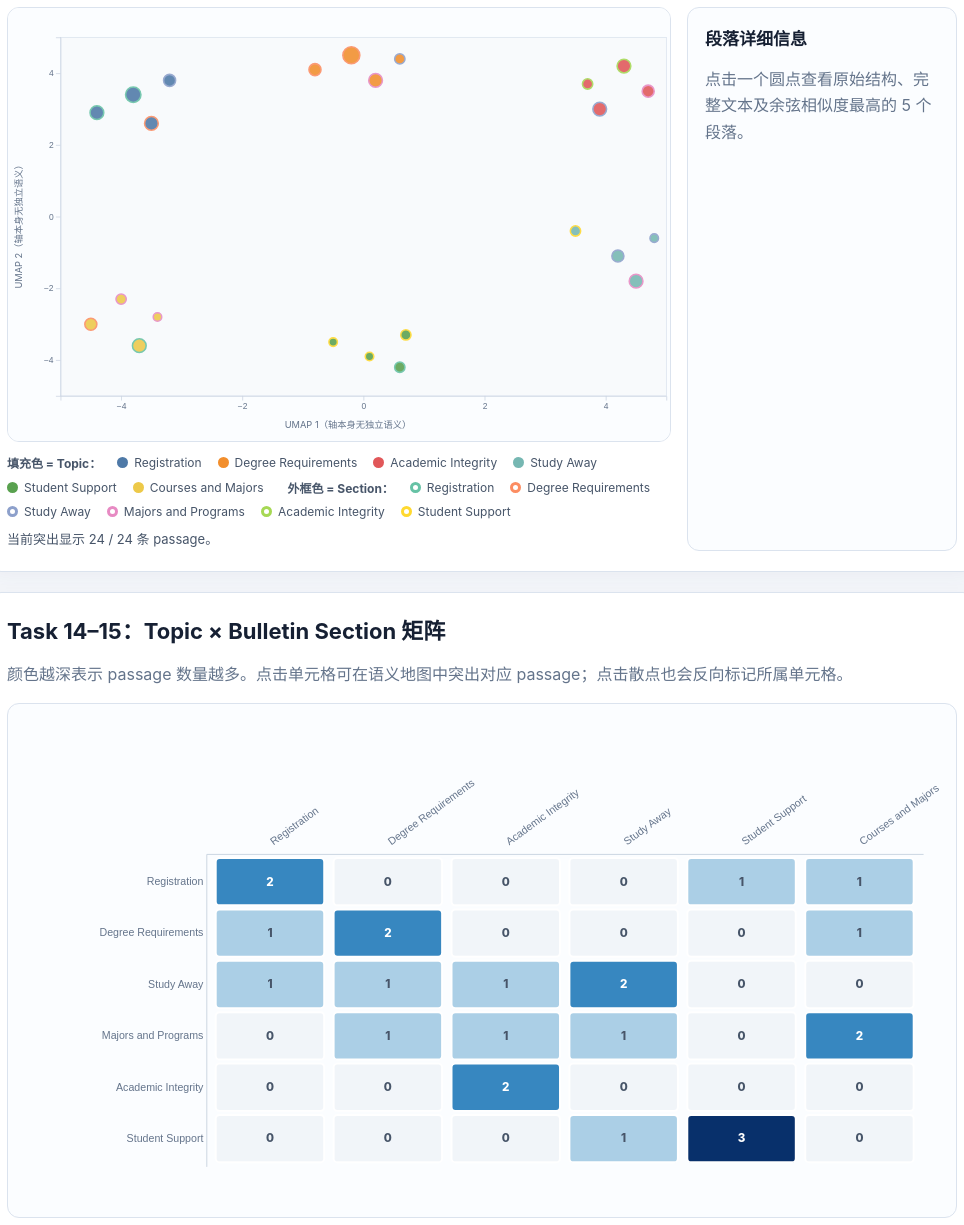
D3 v7 page, settled after 480 driven frames (8 s of simulated time); the page loaded 1 data file(s).


    // ================================================================
    // Lab 8 教学演示脚本
    // 注意：task.json 的 embedding 与二维坐标均为教学用简化数据。
    // ================================================================

    // ===== Task 11–15：共享状态让搜索、筛选、散点和矩阵保持同步 =====
    const state = {
      data: [],
      query: "",
      section: "all",
      topic: "all",
      selected: null,
      neighbors: new Set(),
      matrixSelection: null
    };

    const tooltip = d3.select("#tooltip");
    const topicColor = d3.scaleOrdinal(d3.schemeTableau10);
    const sectionColor = d3.scaleOrdinal(d3.schemeSet2);
    let points;
    let matrixCells;
    let mapSvg;
    let zoomBehavior;

    // ===== Task 11：读取 task.json，并保证数值字段是 JavaScript Number =====
    d3.json("task.json")
      .then(rawData => {
        state.data = rawData.map(d => ({
          ...d,
          page: +d.page,
          word_count: +d.word_count,
          cluster: +d.cluster,
          x: +d.x,
          y: +d.y,
          embedding: d.embedding.map(Number)
        }));

        // 固定 domain，确保散点、图例和筛选器使用完全相同的类别顺序。
        const topics = [...new Set(state.data.map(d => d.cluster_name))];
        const sections = [...new Set(state.data.map(d => d.section))];
        topicColor.domain(topics);
        sectionColor.domain(sections);

        renderStatistics();
        buildControls(sections, topics);
        drawSemanticMap();
        drawMatrix(sections, topics);
        renderLegends(topics, sections);
        updateViews();
      })
      .catch(error => {
        d3.select("#map-status")
          .attr("class", "status empty")
          .text(`读取 task.json 失败：${error.message}。请通过本地 HTTP 服务器打开页面。`);
      });

    // ===== Task 4：从加载后的 passage 数据计算四个语料概览指标 =====
    function renderStatistics() {
      const sections = new Set(state.data.map(d => d.section));
      const topics = new Set(state.data.map(d => d.cluster_name));
      const average = d3.mean(state.data, d => d.word_count);

      d3.select("#passage-count").text(state.data.length);
      d3.select("#section-count").text(sections.size);
      d3.select("#topic-count").text(topics.size);
      d3.select("#average-length").text(`${d3.format(".1f")(average)} 词`);
    }

    // ===== Task 12：生成两个下拉筛选器，并监听所有控制项 =====
    function buildControls(sections, topics) {
      d3.select("#section-filter")
        .selectAll("option.section-option")
        .data(sections)
        .join("option")
        .attr("class", "section-option")
        .attr("value", d => d)
        .text(d => d);

      d3.select("#topic-filter")
        .selectAll("option.topic-option")
        .data(topics)
        .join("option")
        .attr("class", "topic-option")
        .attr("value", d => d)
        .text(d => d);

      d3.select("#search").on("input", function () {
        state.query = this.value.toLowerCase().trim();
        updateViews();
      });

      d3.select("#section-filter").on("change", function () {
        state.section = this.value;
        updateViews();
      });

      d3.select("#topic-filter").on("change", function () {
        state.topic = this.value;
        updateViews();
      });

      d3.select("#reset-zoom").on("click", () => {
        mapSvg.transition().duration(450).call(zoomBehavior.transform, d3.zoomIdentity);
      });

      d3.select("#clear-all").on("click", clearAll);
    }

    // ===== Task 11：建立二维比例尺并绘制一条 passage 对应一个圆点 =====
    function drawSemanticMap() {
      const width = 880;
      const height = 560;
      const margin = { top: 38, right: 28, bottom: 58, left: 68 };

      const xScale = d3.scaleLinear()
        .domain(d3.extent(state.data, d => d.x)).nice()
        .range([margin.left, width - margin.right]);

      const yScale = d3.scaleLinear()
        .domain(d3.extent(state.data, d => d.y)).nice()
        .range([height - margin.bottom, margin.top]);

      const sizeScale = d3.scaleSqrt()
        .domain(d3.extent(state.data, d => d.word_count))
        .range([5.5, 11]);

      mapSvg = d3.select("#semantic-map")
        .append("svg")
        .attr("viewBox", `0 0 ${width} ${height}`)
        .attr("role", "img")
        .attr("aria-label", "教学示例 passage 的二维语义散点图");

      mapSvg.append("rect")
        .attr("x", margin.left)
        .attr("y", margin.top)
        .attr("width", width - margin.left - margin.right)
        .attr("height", height - margin.top - margin.bottom)
        .attr("fill", "#f8fafc")
        .attr("stroke", "#dbe3ee");

      const xAxis = mapSvg.append("g")
        .attr("class", "axis")
        .attr("transform", `translate(0,${height - margin.bottom})`)
        .call(d3.axisBottom(xScale).ticks(7));

      const yAxis = mapSvg.append("g")
        .attr("class", "axis")
        .attr("transform", `translate(${margin.left},0)`)
        .call(d3.axisLeft(yScale).ticks(7));

      mapSvg.append("text")
        .attr("x", width / 2)
        .attr("y", height - 16)
        .attr("text-anchor", "middle")
        .attr("fill", "#64748b")
        .attr("font-size", 12)
        .text("UMAP 1（轴本身无独立语义）");

      mapSvg.append("text")
        .attr("transform", `translate(18,${height / 2}) rotate(-90)`)
        .attr("text-anchor", "middle")
        .attr("fill", "#64748b")
        .attr("font-size", 12)
        .text("UMAP 2（轴本身无独立语义）");

      // clipPath 防止缩放和平移后的圆点跑出绘图区。
      mapSvg.append("defs").append("clipPath")
        .attr("id", "map-clip")
        .append("rect")
        .attr("x", margin.left)
        .attr("y", margin.top)
        .attr("width", width - margin.left - margin.right)
        .attr("height", height - margin.top - margin.bottom);

      const pointsLayer = mapSvg.append("g")
        .attr("clip-path", "url(#map-clip)");

      points = pointsLayer.selectAll("circle.passage")
        .data(state.data, d => d.passage_id)
        .join("circle")
        .attr("class", "passage")
        .attr("cx", d => xScale(d.x))
        .attr("cy", d => yScale(d.y))
        .attr("r", d => sizeScale(d.word_count))
        .attr("fill", d => topicColor(d.cluster_name))
        .attr("stroke", d => sectionColor(d.section))
        .attr("stroke-width", 2)
        .style("cursor", "pointer")
        .on("mouseenter", showPassageTooltip)
        .on("mousemove", moveTooltip)
        .on("mouseleave", hideTooltip)
        .on("click", (event, d) => {
          event.stopPropagation();
          selectPassage(d);
        });

      // ===== Task 12：缩放时同时更新圆点位置和坐标轴 =====
      zoomBehavior = d3.zoom()
        .scaleExtent([0.7, 8])
        .translateExtent([[0, 0], [width, height]])
        .extent([[margin.left, margin.top], [width - margin.right, height - margin.bottom]])
        .on("zoom", event => {
          const transformedX = event.transform.rescaleX(xScale);
          const transformedY = event.transform.rescaleY(yScale);
          xAxis.call(d3.axisBottom(transformedX).ticks(7));
          yAxis.call(d3.axisLeft(transformedY).ticks(7));
          points
            .attr("cx", d => transformedX(d.x))
            .attr("cy", d => transformedY(d.y));
        });

      mapSvg.call(zoomBehavior).on("dblclick.zoom", null);
      mapSvg.on("click", () => {
        state.selected = null;
        state.neighbors.clear();
        updateViews();
        showDefaultDetail();
      });
    }

    // ===== Task 14：从 passage 资料实时汇总 section-topic 计数 =====
    function drawMatrix(sections, topics) {
      const width = 980;
      const height = 530;
      const margin = { top: 155, right: 34, bottom: 52, left: 205 };

      const counts = d3.rollup(
        state.data,
        rows => rows.length,
        d => d.section,
        d => d.cluster_name
      );

      const cells = d3.cross(sections, topics).map(([section, topic]) => ({
        section,
        topic,
        count: counts.get(section)?.get(topic) ?? 0
      }));

      const x = d3.scaleBand()
        .domain(topics)
        .range([margin.left, width - margin.right])
        .padding(0.08);

      const y = d3.scaleBand()
        .domain(sections)
        .range([margin.top, height - margin.bottom])
        .padding(0.08);

      const matrixColor = d3.scaleSequential()
        .domain([0, d3.max(cells, d => d.count) || 1])
        .interpolator(d3.interpolateBlues);

      const svg = d3.select("#matrix")
        .append("svg")
        .attr("viewBox", `0 0 ${width} ${height}`)
        .attr("role", "img")
        .attr("aria-label", "语义主题与正式 section 的 passage 数量矩阵");

      svg.append("g")
        .attr("class", "axis")
        .attr("transform", `translate(0,${margin.top})`)
        .call(d3.axisTop(x).tickSize(0))
        .call(group => group.selectAll("text")
          .attr("text-anchor", "start")
          .attr("transform", "rotate(-36)")
          .attr("dx", 8)
          .attr("dy", -2));

      svg.append("g")
        .attr("class", "axis")
        .attr("transform", `translate(${margin.left},0)`)
        .call(d3.axisLeft(y).tickSize(0));

      matrixCells = svg.append("g")
        .selectAll("rect.cell")
        .data(cells, d => `${d.section}|${d.topic}`)
        .join("rect")
        .attr("class", "cell")
        .attr("x", d => x(d.topic))
        .attr("y", d => y(d.section))
        .attr("width", x.bandwidth())
        .attr("height", y.bandwidth())
        .attr("rx", 4)
        .attr("fill", d => d.count === 0 ? "#f1f5f9" : matrixColor(d.count))
        .attr("stroke", "#ffffff")
        .attr("stroke-width", 2)
        .on("mouseenter", (event, d) => {
          tooltip
            .style("opacity", 1)
            .html(`<strong>${escapeHtml(d.section)}</strong><br>Topic：${escapeHtml(d.topic)}<br>Passage 数量：${d.count}`);
          moveTooltip(event);
        })
        .on("mousemove", moveTooltip)
        .on("mouseleave", hideTooltip)
        .on("click", (event, d) => {
          event.stopPropagation();
          selectMatrixCell(d);
        });

      svg.append("g")
        .selectAll("text.cell-count")
        .data(cells)
        .join("text")
        .attr("class", "cell-count")
        .attr("x", d => x(d.topic) + x.bandwidth() / 2)
        .attr("y", d => y(d.section) + y.bandwidth() / 2 + 4)
        .attr("text-anchor", "middle")
        .attr("font-size", 12)
        .attr("font-weight", 800)
        .attr("fill", d => d.count > 1 ? "white" : "#475569")
        .attr("pointer-events", "none")
        .text(d => d.count);
    }

    function renderLegends(topics, sections) {
      const legend = d3.select("#topic-legend");

      legend.append("strong").text("填充色 = Topic：");
      legend.selectAll("span.topic-legend-item")
        .data(topics)
        .join("span")
        .attr("class", "legend-item topic-legend-item")
        .html(d => `<span class="swatch" style="background:${topicColor(d)}"></span>${escapeHtml(d)}`);

      legend.append("strong").style("margin-left", "8px").text("外框色 = Section：");
      legend.selectAll("span.section-legend-item")
        .data(sections)
        .join("span")
        .attr("class", "legend-item section-legend-item")
        .html(d => `<span class="swatch" style="background:white;border:3px solid ${sectionColor(d)}"></span>${escapeHtml(d)}`);
    }

    // ===== Task 12：判断一条 passage 是否符合三个组合筛选条件 =====
    function matchesFilters(d) {
      const haystack = `${d.text_clean} ${d.chapter} ${d.section} ${d.subsection} ${d.cluster_name}`.toLowerCase();
      const textMatch = state.query === "" || haystack.includes(state.query);
      const sectionMatch = state.section === "all" || d.section === state.section;
      const topicMatch = state.topic === "all" || d.cluster_name === state.topic;
      return textMatch && sectionMatch && topicMatch;
    }

    function matchesMatrixSelection(d) {
      if (!state.matrixSelection) return true;
      return d.section === state.matrixSelection.section
        && d.cluster_name === state.matrixSelection.topic;
    }

    // ===== Task 13：在原始简化向量上计算 cosine similarity =====
    function cosineSimilarity(a, b) {
      const dot = d3.sum(a.map((value, index) => value * b[index]));
      const lengthA = Math.sqrt(d3.sum(a.map(value => value * value)));
      const lengthB = Math.sqrt(d3.sum(b.map(value => value * value)));
      return lengthA && lengthB ? dot / (lengthA * lengthB) : 0;
    }

    function nearestNeighbors(selected, count = 5) {
      return state.data
        .filter(d => d.passage_id !== selected.passage_id)
        .map(d => ({ ...d, similarity: cosineSimilarity(selected.embedding, d.embedding) }))
        .sort((a, b) => d3.descending(a.similarity, b.similarity))
        .slice(0, count);
    }

    // ===== Task 13 + 15：选择 passage，计算最近邻并同步标记矩阵 =====
    function selectPassage(passage) {
      state.selected = passage;
      state.matrixSelection = null;
      const neighbors = nearestNeighbors(passage);
      state.neighbors = new Set(neighbors.map(d => d.passage_id));
      renderPassageDetail(passage, neighbors);
      updateViews();
    }

    // ===== Task 15：矩阵选择会反向控制语义地图的高亮 =====
    function selectMatrixCell(cell) {
      const sameCell = state.matrixSelection
        && state.matrixSelection.section === cell.section
        && state.matrixSelection.topic === cell.topic;

      state.matrixSelection = sameCell ? null : cell;
      state.selected = null;
      state.neighbors.clear();

      if (state.matrixSelection) {
        const passages = state.data.filter(matchesMatrixSelection);
        renderMatrixDetail(cell, passages);
      } else {
        showDefaultDetail();
      }
      updateViews();
    }

    // ===== Task 15：所有视图统一读取 state，避免各自状态互相冲突 =====
    function updateViews() {
      if (!points || !matrixCells) return;

      const visibleRows = state.data.filter(d => matchesFilters(d) && matchesMatrixSelection(d));
      const visibleIds = new Set(visibleRows.map(d => d.passage_id));

      points
        .attr("opacity", d => {
          if (!visibleIds.has(d.passage_id)) return 0.07;
          if (!state.selected) return 0.88;
          if (d.passage_id === state.selected.passage_id) return 1;
          if (state.neighbors.has(d.passage_id)) return 0.92;
          return 0.18;
        })
        .attr("stroke", d => {
          if (state.selected?.passage_id === d.passage_id) return "#0f172a";
          if (state.neighbors.has(d.passage_id)) return "#f59e0b";
          return sectionColor(d.section);
        })
        .attr("stroke-width", d => {
          if (state.selected?.passage_id === d.passage_id) return 4;
          if (state.neighbors.has(d.passage_id)) return 3;
          return 2;
        });

      matrixCells
        .attr("stroke", d => {
          const selectedPassageCell = state.selected
            && state.selected.section === d.section
            && state.selected.cluster_name === d.topic;
          const selectedMatrixCell = state.matrixSelection
            && state.matrixSelection.section === d.section
            && state.matrixSelection.topic === d.topic;
          return selectedPassageCell || selectedMatrixCell ? "#f59e0b" : "#ffffff";
        })
        .attr("stroke-width", d => {
          const active = (state.selected && state.selected.section === d.section && state.selected.cluster_name === d.topic)
            || (state.matrixSelection && state.matrixSelection.section === d.section && state.matrixSelection.topic === d.topic);
          return active ? 5 : 2;
        })
        .attr("opacity", d => {
          const sectionMatch = state.section === "all" || d.section === state.section;
          const topicMatch = state.topic === "all" || d.topic === state.topic;
          return sectionMatch && topicMatch ? 1 : 0.25;
        });

      const status = visibleRows.length === 0
        ? "没有 passage 同时满足当前条件，请调整搜索或筛选器。"
        : `当前突出显示 ${visibleRows.length} / ${state.data.length} 条 passage。`;
      d3.select("#map-status")
        .attr("class", visibleRows.length === 0 ? "status empty" : "status")
        .text(status);

      if (state.matrixSelection) {
        d3.select("#matrix-status").text(
          `已选择：${state.matrixSelection.section} × ${state.matrixSelection.topic}；再次点击同一单元格可取消。`
        );
      } else if (state.selected) {
        d3.select("#matrix-status").text(
          `橙色边框标出所选 passage 对应的单元格：${state.selected.section} × ${state.selected.cluster_name}。`
        );
      } else {
        d3.select("#matrix-status").text("点击任意单元格，可在上方语义地图中突出对应 passage。");
      }
    }

    function renderPassageDetail(passage, neighbors) {
      const neighborItems = neighbors.map(d => (
        `<li><strong>${escapeHtml(d.passage_id)}</strong> · ${escapeHtml(d.section)} · `
        + `相似度 ${d3.format(".3f")(d.similarity)}</li>`
      )).join("");

      d3.select("#detail-panel").html(`
        <h3>${escapeHtml(passage.passage_id)} · ${escapeHtml(passage.section)}</h3>
        <dl>
          <dt>Chapter</dt><dd>${escapeHtml(passage.chapter)}</dd>
          <dt>Section</dt><dd>${escapeHtml(passage.section)}</dd>
          <dt>Subsection</dt><dd>${escapeHtml(passage.subsection)}</dd>
          <dt>Page</dt><dd>${passage.page}</dd>
          <dt>Topic</dt><dd>${escapeHtml(passage.cluster_name)}</dd>
          <dt>词数</dt><dd>${passage.word_count}</dd>
        </dl>
        <div class="passage-text">${escapeHtml(passage.text)}</div>
        <h3 style="margin-top:16px">最近的 5 个语义邻居</h3>
        <ol class="neighbor-list">${neighborItems}</ol>
      `);
    }

    function renderMatrixDetail(cell, passages) {
      const items = passages.map(d => (
        `<li><strong>${escapeHtml(d.passage_id)}</strong> · Page ${d.page} · ${escapeHtml(d.subsection)}</li>`
      )).join("");

      d3.select("#detail-panel").html(`
        <h3>矩阵单元格选择</h3>
        <dl>
          <dt>Section</dt><dd>${escapeHtml(cell.section)}</dd>
          <dt>Topic</dt><dd>${escapeHtml(cell.topic)}</dd>
          <dt>数量</dt><dd>${passages.length}</dd>
        </dl>
        <p class="muted">语义地图中符合这个正式 section 与语义 topic 组合的圆点已被突出。</p>
        <ol class="neighbor-list">${items || "<li>这个组合没有 passage。</li>"}</ol>
      `);
    }

    function showDefaultDetail() {
      d3.select("#detail-panel").html(`
        <h3>段落详细信息</h3>
        <p class="muted">点击一个圆点查看原始结构、完整文本及余弦相似度最高的 5 个段落。</p>
      `);
    }

    function clearAll() {
      state.query = "";
      state.section = "all";
      state.topic = "all";
      state.selected = null;
      state.neighbors.clear();
      state.matrixSelection = null;

      d3.select("#search").property("value", "");
      d3.select("#section-filter").property("value", "all");
      d3.select("#topic-filter").property("value", "all");
      showDefaultDetail();
      updateViews();
    }

    function showPassageTooltip(event, d) {
      tooltip
        .style("opacity", 1)
        .html(
          `<strong>${escapeHtml(d.passage_id)} · ${escapeHtml(d.cluster_name)}</strong><br>`
          + `${escapeHtml(d.section)} / ${escapeHtml(d.subsection)}<br>`
          + `Page ${d.page} · ${d.word_count} words`
        );
      moveTooltip(event);
    }

    function moveTooltip(event) {
      tooltip
        .style("left", `${event.clientX + 14}px`)
        .style("top", `${event.clientY + 14}px`);
    }

    function hideTooltip() {
      tooltip.style("opacity", 0);
    }

    // 将动态文字转换为安全 HTML；即使以后换成外部数据也不会直接插入标签。
    function escapeHtml(value) {
      return String(value)
        .replaceAll("&", "&amp;")
        .replaceAll("<", "&lt;")
        .replaceAll(">", "&gt;")
        .replaceAll('"', "&quot;")
        .replaceAll("'", "&#039;");
    }
  

### data: task.json
[
 {
  "passage_id": "p001",
  "chapter": "Academic Policies",
  "section": "Registration",
  "subsection": "Course Registration",
  "page": 18,
  "text": "Students register for courses during the…",
  "text_clean": "Students register for courses during the…",
  "word_count": 19,
  "cluster": 0,
  "cluster_name": "Registration",
  "embedding": [
   0.96,
   0.12,
   0.04,
   0.06,
   0.12,
   0.18
  ],
  "x": -4.4,
  "y": 2.9
 },
 {
  "passage_id": "p002",
  "chapter": "Academic Policies",
  "section": "Registration",
  "subsection": "Add and Drop",
  "page": 20,
  "text": "A course may be added or dropped only be…",
  "text_clean": "A course may be added or dropped only be…",
  "word_count": 20,
  "cluster": 0,
  "cluster_name": "Registration",
  "embedding": [
   0.94,
   0.14,
   0.05,
   0.04,
   0.08,
   0.21
  ],
  "x": -3.8,
  "y": 3.4
 },
 {
  "passage_id": "p003",
  "chapter": "Degree Programs",
  "section": "Degree Requirements",
  "subsection": "Full-Time Enrollment",
  "page": 46,
  "text": "Degree candidates must maintain full-tim…",
  "text_clean": "Degree candidates must maintain full-tim…",
  "word_count": 19,
  "cluster": 0,
  "cluster_name": "Registration",
  "embedding": [
   0.88,
   0.36,
   0.03,
   0.05,
   0.1,
   0.17
  ],
  "x": -3.5,
  "y": 2.6
 },
 {
  "passage_id": "p004",
  "chapter": "Global Education",
  "section": "Study Away",
  "subsection": "Pre-Departure Registration",
  "page": 126,
  "text": "Students approved for study away remain …",
  "text_clean": "Students approved for study away remain …",
  "word_count": 18,
  "cluster": 0,
  "cluster_name": "Registration",
  "embedding": [
   0.86,
   0.17,
   0.04,
   0.42,
   0.07,
   0.1
  ],
  "x": -3.2,
  "y": 3.8
 },
 {
  "passage_id": "p005",
  "chapter": "Degree Programs",
  "section": "Degree Requirements",
  "subsection": "Graduation Credits",
  "page": 44,
  "text": "A student must earn the required number …",
  "text_clean": "A student must earn the required number …",
  "word_count": 18,
  "cluster": 1,
  "cluster_name": "Degree Requirements",
  "embedding": [
   0.18,
   0.97,
   0.04,
   0.06,
   0.09,
   0.2
  ],
  "x": -0.8,
  "y": 4.1
 },
 {
  "passage_id": "p006",
  "chapter": "Degree Programs",
  "section": "Degree Requirements",
  "subsection": "Residency Requirement",
  "page": 48,
  "text": "At least half of the credits applied to …",
  "text_clean": "At least half of the credits applied to …",
  "word_count": 21,
  "cluster": 1,
  "cluster_name": "Degree Requirements",
  "embedding": [
   0.11,
   0.93,
   0.03,
   0.1,
   0.05,
   0.32
  ],
  "x": -0.2,
  "y": 4.5
 },
 {
  "passage_id": "p007",
  "chapter": "Academic Programs",
  "section": "Majors and Programs",
  "subsection": "Major Declaration",
  "page": 72,
  "text": "Students declare a major after completin…",
  "text_clean": "Students declare a major after completin…",
  "word_count": 19,
  "cluster": 1,
  "cluster_name": "Degree Requirements",
  "embedding": [
   0.15,
   0.86,
   0.02,
   0.04,
   0.08,
   0.47
  ],
  "x": 0.2,
  "y": 3.8
 },
 {
  "passage_id": "p008",
  "chapter": "Global Education",
  "section": "Study Away",
  "subsection": "Transfer Credit",
  "page": 132,
  "text": "Approved study away courses may count to…",
  "text_clean": "Approved study away courses may count to…",
  "word_count": 17,
  "cluster": 1,
  "cluster_name": "Degree Requirements",
  "embedding": [
   0.08,
   0.84,
   0.02,
   0.46,
   0.04,
   0.28
  ],
  "x": 0.6,
  "y": 4.4
 },
 "... 16 more items"
]